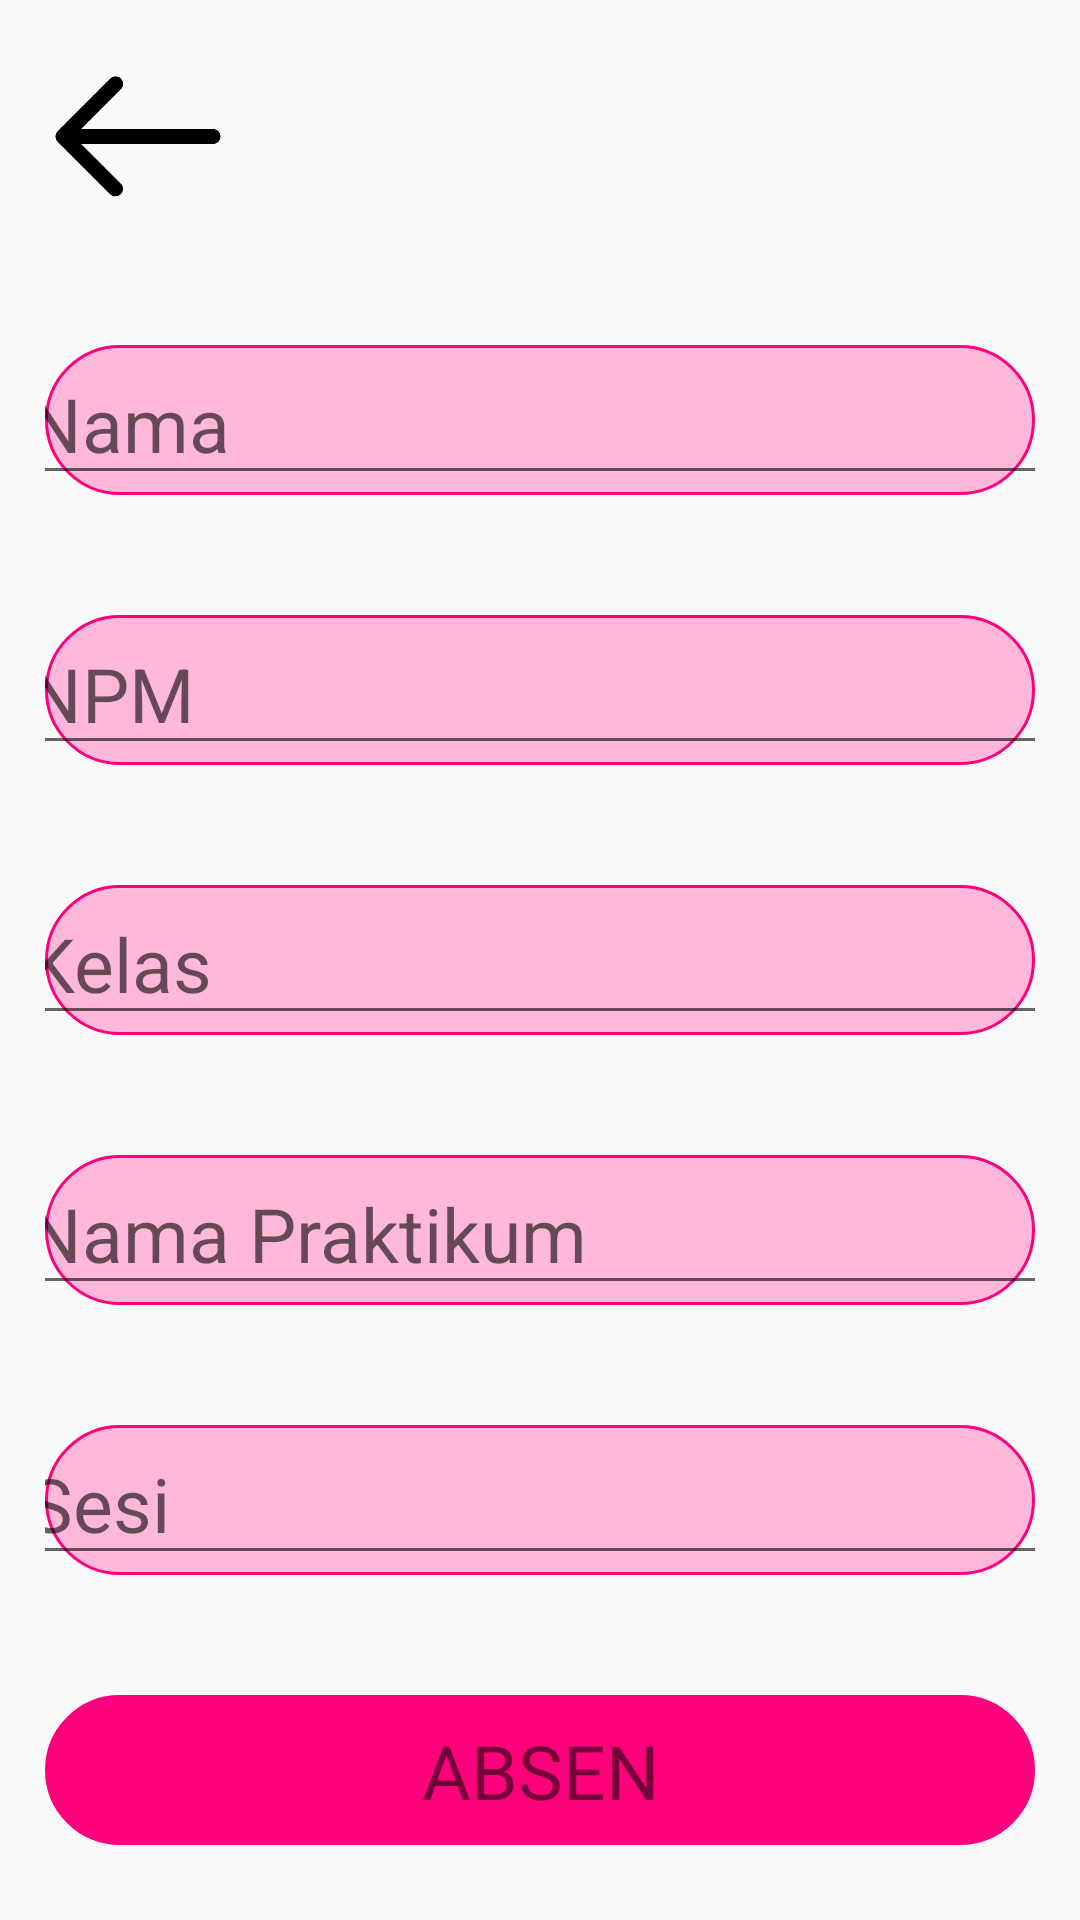

Produce the Android XML layout that renders to this screen, including the resource entries it uses.
<!-- AndroidManifest.xml: application theme Theme.AbsenLabti -->
<!-- res/layout/activity_absen.xml -->
<?xml version="1.0" encoding="utf-8"?>
<androidx.constraintlayout.widget.ConstraintLayout xmlns:android="http://schemas.android.com/apk/res/android"
    xmlns:app="http://schemas.android.com/apk/res-auto"
    xmlns:tools="http://schemas.android.com/tools"
    android:layout_width="match_parent"
    android:layout_height="match_parent"
    tools:context=".user.Absen">

    <ImageView
        android:id="@+id/btnBack"
        android:layout_width="60dp"
        android:layout_height="59dp"
        android:layout_marginStart="1dp"
        android:layout_marginTop="16dp"
        app:layout_constraintBottom_toTopOf="@+id/linearLayout"
        app:layout_constraintStart_toStartOf="@+id/linearLayout"
        app:layout_constraintTop_toTopOf="parent"
        app:srcCompat="@drawable/back" />

    <LinearLayout
        android:id="@+id/linearLayout"
        android:layout_width="match_parent"
        android:layout_height="0dp"
        android:layout_marginStart="15dp"
        android:layout_marginEnd="15dp"
        android:orientation="vertical"
        app:layout_constraintBottom_toBottomOf="parent"
        app:layout_constraintEnd_toEndOf="parent"
        app:layout_constraintHorizontal_bias="1.0"
        app:layout_constraintStart_toStartOf="parent"
        app:layout_constraintTop_toBottomOf="@+id/btnBack">

        <androidx.constraintlayout.widget.ConstraintLayout
            android:layout_width="match_parent"
            android:layout_height="50dp"
            android:layout_marginTop="40dp"
            android:layout_marginBottom="10dp"
            android:background="@drawable/fild">

            <EditText
                android:id="@+id/fieldNama"
                android:layout_width="350dp"
                android:layout_height="wrap_content"
                android:hint="Nama"
                android:textSize="25dp"
                app:layout_constraintBottom_toBottomOf="parent"
                app:layout_constraintEnd_toEndOf="parent"
                app:layout_constraintStart_toStartOf="parent"
                app:layout_constraintTop_toTopOf="parent"
                app:layout_constraintVertical_bias="0.0" />
        </androidx.constraintlayout.widget.ConstraintLayout>

        <androidx.constraintlayout.widget.ConstraintLayout
            android:layout_width="match_parent"
            android:layout_height="50dp"
            android:layout_marginTop="30dp"
            android:layout_marginBottom="10dp"
            android:background="@drawable/fild">

            <EditText
                android:id="@+id/fieldNpm"
                android:layout_width="350dp"
                android:layout_height="wrap_content"
                android:hint="NPM"
                android:textSize="25dp"
                app:layout_constraintBottom_toBottomOf="parent"
                app:layout_constraintEnd_toEndOf="parent"
                app:layout_constraintStart_toStartOf="parent"
                app:layout_constraintTop_toTopOf="parent"
                app:layout_constraintVertical_bias="0.0" />
        </androidx.constraintlayout.widget.ConstraintLayout>

        <androidx.constraintlayout.widget.ConstraintLayout
            android:layout_width="match_parent"
            android:layout_height="50dp"
            android:layout_marginTop="30dp"
            android:layout_marginBottom="10dp"
            android:background="@drawable/fild">

            <EditText
                android:id="@+id/fieldKelas"
                android:layout_width="350dp"
                android:layout_height="wrap_content"
                android:hint="Kelas"
                android:textSize="25dp"
                app:layout_constraintBottom_toBottomOf="parent"
                app:layout_constraintEnd_toEndOf="parent"
                app:layout_constraintStart_toStartOf="parent"
                app:layout_constraintTop_toTopOf="parent"
                app:layout_constraintVertical_bias="0.0" />
        </androidx.constraintlayout.widget.ConstraintLayout>

        <androidx.constraintlayout.widget.ConstraintLayout
            android:layout_width="match_parent"
            android:layout_height="50dp"
            android:layout_marginTop="30dp"
            android:layout_marginBottom="10dp"
            android:background="@drawable/fild">

            <EditText
                android:id="@+id/fieldNamaPraktikum"
                android:layout_width="350dp"
                android:layout_height="wrap_content"
                android:hint="Nama Praktikum"
                android:textSize="25dp"
                app:layout_constraintBottom_toBottomOf="parent"
                app:layout_constraintEnd_toEndOf="parent"
                app:layout_constraintStart_toStartOf="parent"
                app:layout_constraintTop_toTopOf="parent"
                app:layout_constraintVertical_bias="0.0" />
        </androidx.constraintlayout.widget.ConstraintLayout>

        <androidx.constraintlayout.widget.ConstraintLayout
            android:layout_width="match_parent"
            android:layout_height="50dp"
            android:layout_marginTop="30dp"
            android:layout_marginBottom="10dp"
            android:background="@drawable/fild">

            <EditText
                android:id="@+id/fieldSesi"
                android:layout_width="350dp"
                android:layout_height="wrap_content"
                android:hint="Sesi"
                android:textSize="25dp"
                app:layout_constraintBottom_toBottomOf="parent"
                app:layout_constraintEnd_toEndOf="parent"
                app:layout_constraintStart_toStartOf="parent"
                app:layout_constraintTop_toTopOf="parent"
                app:layout_constraintVertical_bias="0.0" />
        </androidx.constraintlayout.widget.ConstraintLayout>

        <androidx.constraintlayout.widget.ConstraintLayout
            android:layout_width="match_parent"
            android:layout_height="50dp"
            android:layout_marginTop="30dp"
            android:layout_marginBottom="10dp"
            android:background="@drawable/button">

            <TextView
                android:id="@+id/btnAbsen"
                android:layout_width="wrap_content"
                android:layout_height="wrap_content"
                android:text="ABSEN"
                android:textSize="25dp"
                app:layout_constraintBottom_toBottomOf="parent"
                app:layout_constraintEnd_toEndOf="parent"
                app:layout_constraintHorizontal_bias="0.501"
                app:layout_constraintStart_toStartOf="parent"
                app:layout_constraintTop_toTopOf="parent" />
        </androidx.constraintlayout.widget.ConstraintLayout>

    </LinearLayout>

</androidx.constraintlayout.widget.ConstraintLayout>
<!-- resources referenced by this layout -->
<resources>
  <!-- drawable back: png bitmap (drawable, 13958 bytes) -->
  <!-- drawable button (drawable) -->
  <?xml version="1.0" encoding="utf-8"?>
  <selector xmlns:android="http://schemas.android.com/apk/res/android">
      <item>
          <shape android:shape="rectangle">
              <solid android:color="@color/pink"/>
              <corners android:radius="50dp"/>
              <stroke android:color="#FF007D" android:width="1dp"/>
          </shape>
      </item>
  </selector>
  <!-- drawable fild (drawable) -->
  <?xml version="1.0" encoding="utf-8"?>
  <selector xmlns:android="http://schemas.android.com/apk/res/android">
  <item>
      <shape android:shape="rectangle">
          <solid android:color="#FFB7DA"/>
          <corners android:radius="50dp"/>
          <stroke android:color="#FF007D" android:width="1dp"/>
      </shape>
  </item>
  </selector>
  <style name="Theme.AbsenLabti" parent="Theme.AppCompat.Light.DarkActionBar">
          
          <item name="colorPrimary">@color/purple_500</item>
          <item name="colorPrimaryDark">@color/purple_700</item>
          <item name="colorAccent">@color/teal_200</item>
          
      </style>
  <color name="pink">#FF007D</color>
  <color name="purple_500">#FF6200EE</color>
  <color name="purple_700">#FF3700B3</color>
  <color name="teal_200">#FF03DAC5</color>
</resources>
